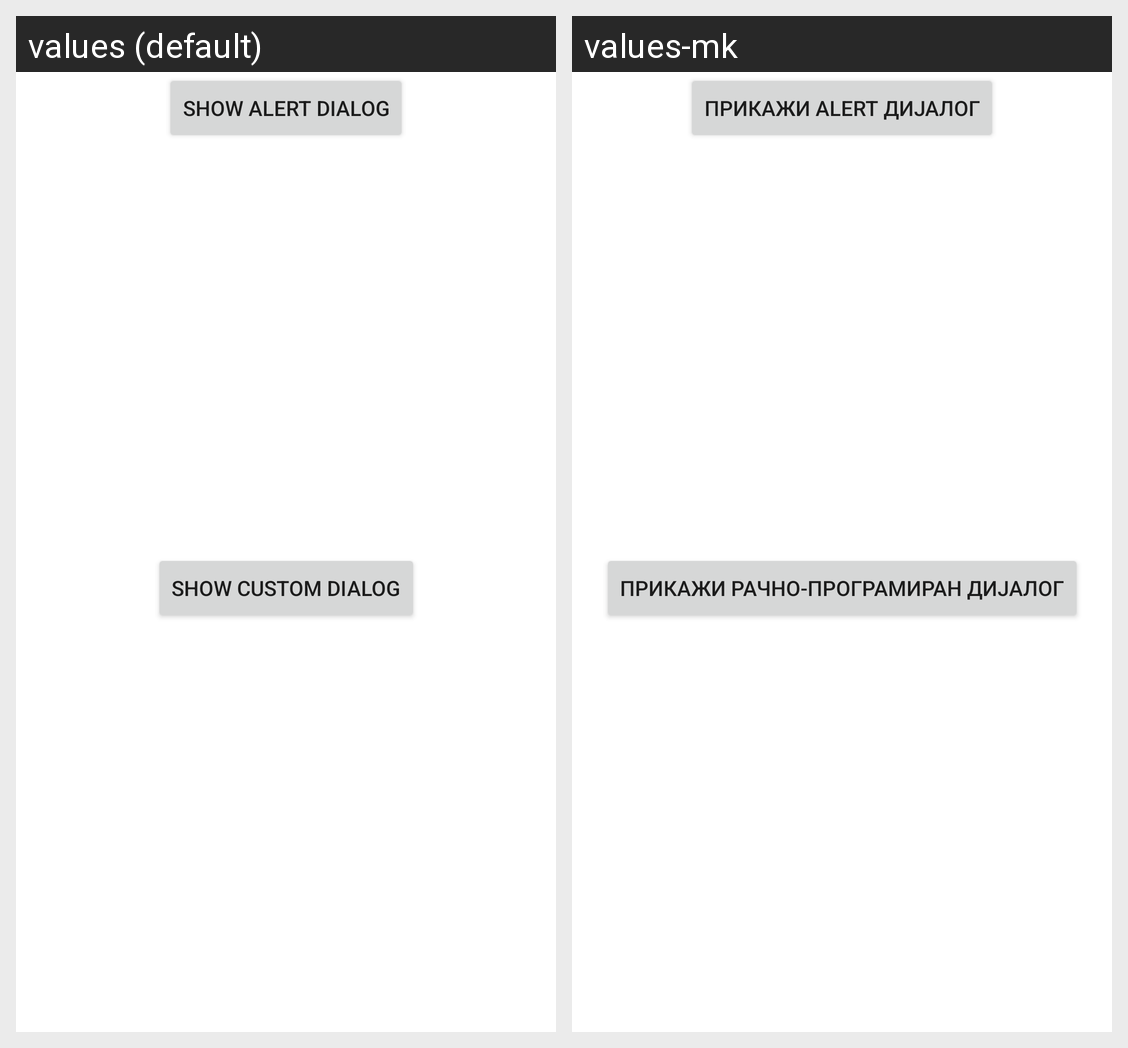

This grid shows one Android layout under two languages. Give, for every string resource on the screen, its name, the default text and each shown locale's text.
Android screen res/layout/activity_dialogs_example.xml rendered under 2 locales, left to right: values (default), values-mk. Device: Nexus 5 (rendered at 1080×1920; each locale shown at half size, 540×960, under a caption strip naming it); theme Theme.AndroidJavaPMPReference.
Strings drawn on this screen, with the default value and each locale's value (text and hints the layout hard-codes, and strings that could not be matched under every locale, appear in the picture but are not listed):

showAlertDialogButton
  values: Show alert dialog
  values-mk: Прикажи alert дијалог

showCustomDialogButton
  values: Show custom dialog
  values-mk: Прикажи рачно-програмиран дијалог
